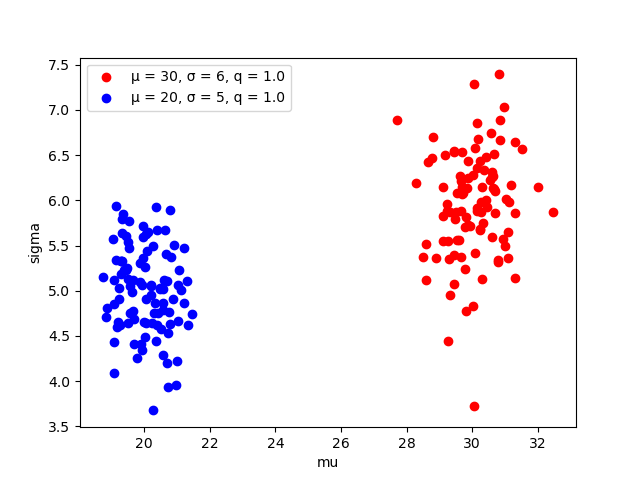

The data file committed next to this chart (first rows):
mu, sigma, label
29.3, 5.352, 0
29.09, 5.825, 0
30.1, 6.584, 0
30.01, 4.829, 0
29.32, 4.95, 0
29.77, 5.705, 0
28.5, 5.37, 0
29.84, 6.133, 0
30.84, 6.886, 0
29.48, 5.79, 0
30.01, 6.279, 0
30.43, 6.004, 0
32, 6.149, 0
30.15, 6.359, 0
31.11, 5.98, 0
30.17, 6.681, 0
30.85, 6.666, 0
30.69, 6.107, 0
29.23, 5.958, 0
30.16, 6.854, 0
29.43, 5.08, 0
29.26, 5.549, 0
30.29, 6.149, 0
29.5, 5.869, 0
30.07, 3.723, 0
29.46, 6.539, 0
30.6, 5.598, 0
31.3, 6.642, 0
28.3, 6.19, 0
31.17, 6.172, 0
28.79, 6.705, 0
29.1, 5.545, 0
29.31, 5.875, 0
29.24, 5.881, 0
29.86, 6.25, 0
30.68, 6.511, 0
30.24, 6.439, 0
29.27, 4.449, 0
29.67, 5.371, 0
31.01, 5.5, 0
29.82, 4.773, 0
29.68, 6.54, 0
30.95, 5.573, 0
30.98, 7.032, 0
30.54, 6.225, 0
28.89, 5.366, 0
31.51, 6.57, 0
30.24, 5.673, 0
30.66, 6.123, 0
30.28, 5.98, 0
30.16, 5.916, 0
29.44, 6.545, 0
29.86, 6.437, 0
30.62, 6.265, 0
31.31, 5.864, 0
30.69, 5.863, 0
30.8, 5.34, 0
29.61, 5.566, 0
27.7, 6.889, 0
30.6, 6.26, 0
... 138 more rows
